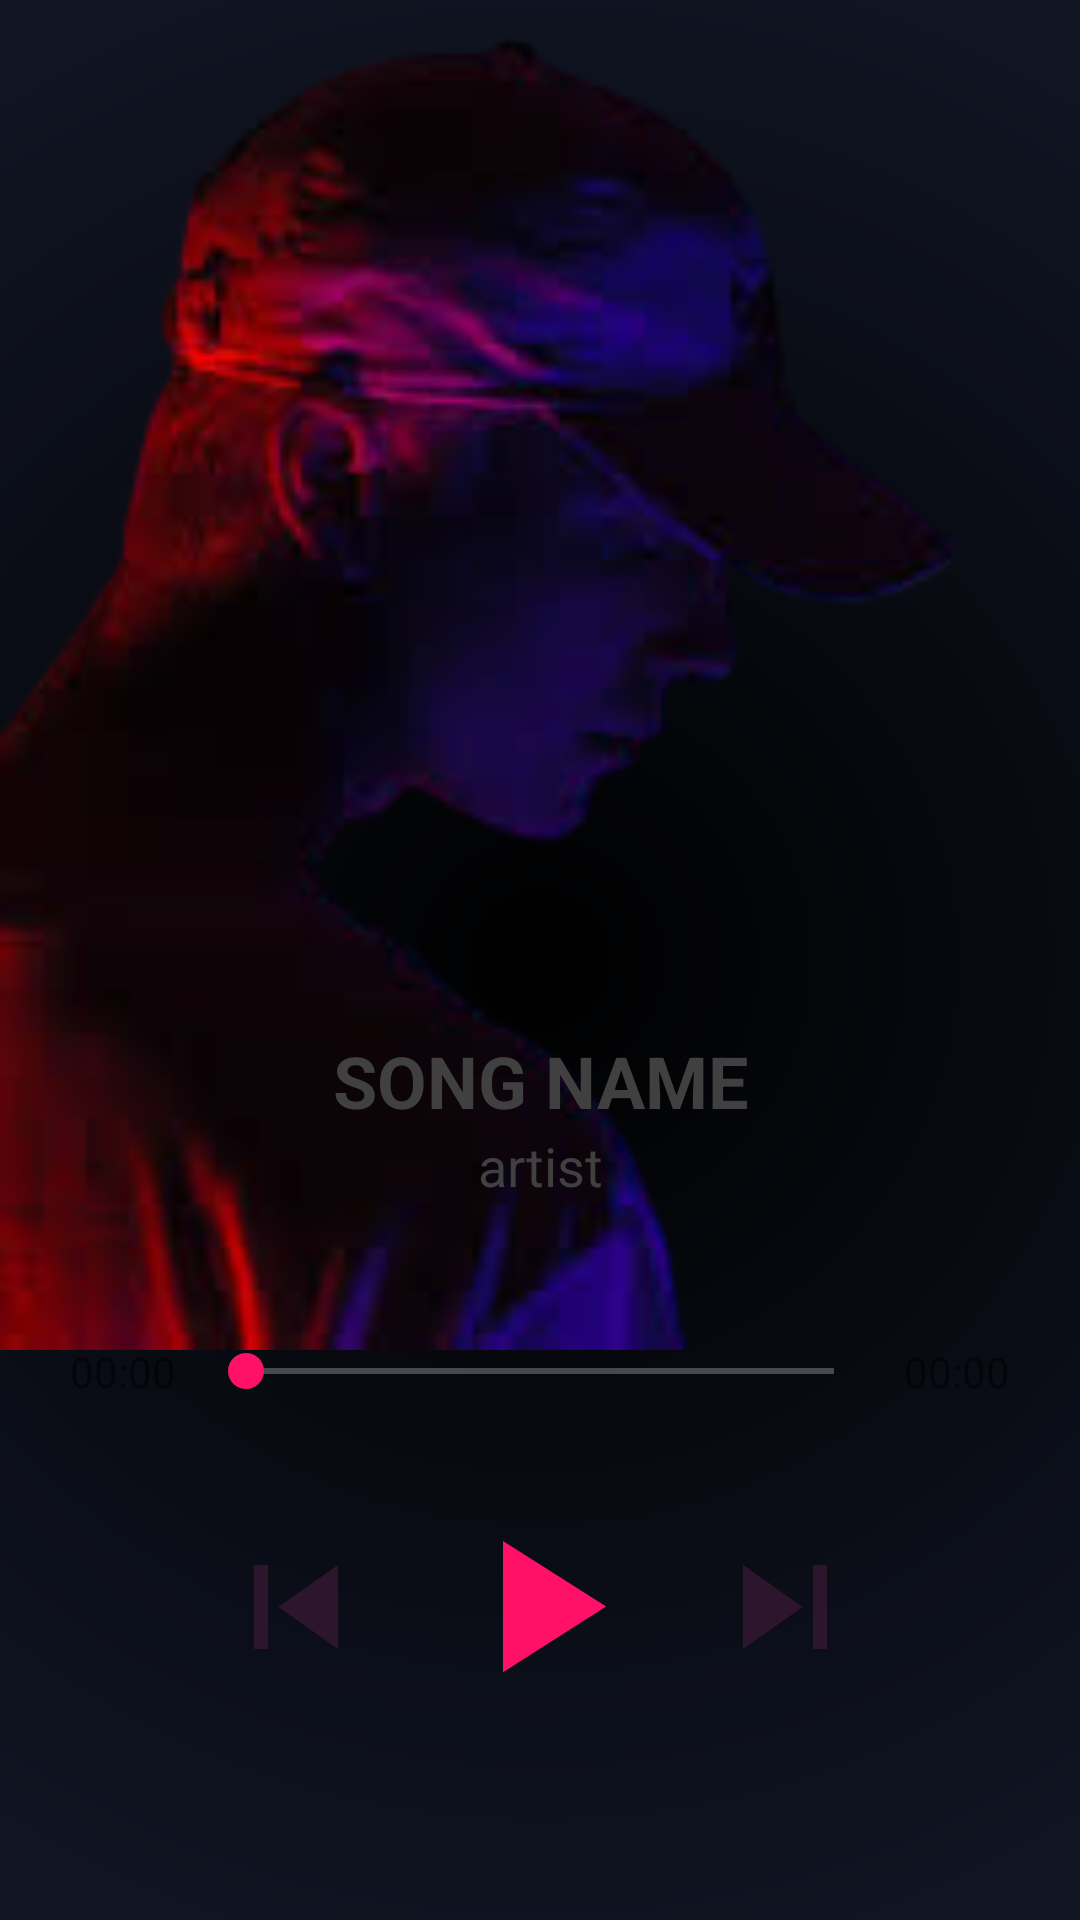

Produce the Android XML layout that renders to this screen, including the resource entries it uses.
<!-- AndroidManifest.xml: application theme AppTheme -->
<!-- res/layout/fragment_song.xml -->
<?xml version="1.0" encoding="utf-8"?>
<androidx.constraintlayout.widget.ConstraintLayout xmlns:android="http://schemas.android.com/apk/res/android"
    xmlns:tools="http://schemas.android.com/tools"
    android:layout_width="match_parent"
    android:layout_height="match_parent"
    android:background="@drawable/gradient_color_background"
    xmlns:app="http://schemas.android.com/apk/res-auto"
    tools:context=".ui.SongFragment">


    <ImageView
        android:layout_width="match_parent"
        android:layout_height="450dp"
        android:background="@drawable/music_bg2"
        app:layout_constraintEnd_toEndOf="parent"
        app:layout_constraintStart_toStartOf="parent"
        app:layout_constraintTop_toTopOf="parent" />

    <com.google.android.material.textview.MaterialTextView
        android:id="@+id/tvSongName"
        android:layout_width="0dp"
        android:layout_height="wrap_content"
        android:layout_marginTop="344dp"
        android:gravity="center"
        android:text="@string/song_name"
        android:textStyle="bold"
        android:textColor="@color/lightBackground"
        android:textSize="24sp"
        app:fontFamily="@font/poppins_medium"
        app:layout_constraintBottom_toTopOf="@+id/tvSongArtist"
        app:layout_constraintEnd_toEndOf="parent"
        app:layout_constraintHorizontal_bias="0.0"
        app:layout_constraintStart_toStartOf="parent"
        app:layout_constraintTop_toTopOf="parent" />

    <com.google.android.material.textview.MaterialTextView
        android:id="@+id/tvSongArtist"
        android:layout_width="0dp"
        android:layout_height="wrap_content"
        android:gravity="center"
        android:text="@string/artist"
        android:textSize="18sp"
        android:textColor="@color/lightBackground"
        app:fontFamily="@font/poppins_medium"
        app:layout_constraintEnd_toEndOf="parent"
        app:layout_constraintHorizontal_bias="0.0"
        app:layout_constraintStart_toStartOf="parent"
        app:layout_constraintTop_toBottomOf="@id/tvSongName" />

    <com.google.android.material.textview.MaterialTextView
        android:id="@+id/tvCurTime"
        android:layout_width="50dp"
        android:layout_height="wrap_content"
        android:gravity="center"
        android:text="@string/_00_00"
        android:layout_marginStart="16dp"
        android:textSize="14sp"
        app:layout_constraintBottom_toBottomOf="@+id/seekBar"
        app:layout_constraintStart_toStartOf="parent"
        app:layout_constraintTop_toTopOf="@+id/seekBar" />

    <SeekBar
        android:id="@+id/seekBar"
        android:layout_width="0dp"
        android:layout_height="18dp"
        android:progressTint="@color/colorPrimary"
        android:thumbTint="@color/colorPrimary"
        android:progressBackgroundTint="@color/colorLight"
        app:layout_constraintEnd_toStartOf="@+id/tvSongDuration"
        app:layout_constraintStart_toEndOf="@+id/tvCurTime"
        app:layout_constraintTop_toTopOf="@+id/guideline3" />

    <com.google.android.material.textview.MaterialTextView
        android:id="@+id/tvSongDuration"
        android:layout_width="50dp"
        android:layout_height="wrap_content"
        android:gravity="center"
        android:text="@string/_00_00"
        android:layout_marginEnd="16dp"
        android:textSize="14sp"
        app:layout_constraintBottom_toBottomOf="@+id/seekBar"
        app:layout_constraintEnd_toEndOf="parent"
        app:layout_constraintTop_toTopOf="@+id/seekBar" />

    <ImageView
        android:id="@+id/ivPlayPauseDetail"
        android:layout_width="75dp"
        android:layout_height="75dp"
        android:layout_marginTop="32dp"
        android:src="@drawable/ic_play"
        app:layout_constraintEnd_toEndOf="parent"
        app:layout_constraintHorizontal_bias="0.5"
        app:layout_constraintStart_toStartOf="parent"
        app:layout_constraintTop_toBottomOf="@+id/seekBar"
        app:tint="@color/colorPrimary" />

    <ImageView
        android:id="@+id/ivSkipPrevious"
        android:layout_width="56dp"
        android:layout_height="56dp"
        android:layout_marginEnd="16dp"
        android:src="@drawable/ic_skip_previous"
        app:layout_constraintBottom_toBottomOf="@+id/ivPlayPauseDetail"
        app:layout_constraintEnd_toStartOf="@+id/ivPlayPauseDetail"
        app:layout_constraintTop_toTopOf="@+id/ivPlayPauseDetail" />

    <ImageView
        android:id="@+id/ivSkip"
        android:layout_width="56dp"
        android:layout_height="56dp"
        android:layout_marginStart="16dp"
        android:src="@drawable/ic_skip"
        app:layout_constraintBottom_toBottomOf="@+id/ivPlayPauseDetail"
        app:layout_constraintStart_toEndOf="@+id/ivPlayPauseDetail"
        app:layout_constraintTop_toTopOf="@+id/ivPlayPauseDetail" />

    <androidx.constraintlayout.widget.Guideline
        android:id="@+id/guideline2"
        android:layout_width="wrap_content"
        android:layout_height="wrap_content"
        android:orientation="horizontal"
       app:layout_constraintGuide_percent="0.6"/>

    <androidx.constraintlayout.widget.Guideline
        android:id="@+id/guideline3"
        android:layout_width="wrap_content"
        android:layout_height="wrap_content"
        android:orientation="horizontal"
        app:layout_constraintGuide_percent="0.7" />

</androidx.constraintlayout.widget.ConstraintLayout>
<!-- resources referenced by this layout -->
<resources>
  <color name="colorLight">#ff5593</color>
  <color name="colorPrimary">#ff1168</color>
  <color name="lightBackground">#404040</color>
  <!-- drawable gradient_color_background (drawable) -->
  <?xml version="1.0" encoding="utf-8"?>
  <shape xmlns:android="http://schemas.android.com/apk/res/android">
      <gradient
          android:type="radial"
          android:gradientRadius="100%p"
          android:startColor="#000000"
          android:endColor="@color/colorAccent" />
  </shape>
  <!-- drawable ic_play (drawable) -->
  <vector android:height="24dp" android:tint="#341631"
  android:viewportHeight="24" android:viewportWidth="24"
  android:width="24dp" xmlns:android="http://schemas.android.com/apk/res/android">
  <path android:fillColor="@android:color/white" android:pathData="M8,5v14l11,-7z"/>
  </vector>
  <!-- drawable ic_skip (drawable) -->
  <vector xmlns:android="http://schemas.android.com/apk/res/android"
  android:width="24dp"
  android:height="24dp"
  android:viewportWidth="24"
  android:viewportHeight="24"
  android:tint="#341631"
  android:alpha="0.8">
  <path
      android:fillColor="@android:color/white"
      android:pathData="M6,18l8.5,-6L6,6v12zM16,6v12h2V6h-2z"/>
  </vector>
  <!-- drawable ic_skip_previous (drawable) -->
  <vector xmlns:android="http://schemas.android.com/apk/res/android"
  android:width="24dp"
  android:height="24dp"
  android:viewportWidth="24"
  android:viewportHeight="24"
  android:tint="#341631"
  android:alpha="0.8">
  <path
      android:fillColor="@android:color/white"
      android:pathData="M6,6h2v12L6,18zM9.5,12l8.5,6L18,6z"/>
  </vector>
  <!-- drawable music_bg2: webp bitmap (drawable, 25878 bytes) -->
  <string name="_00_00">00:00</string>
  <string name="artist">artist</string>
  <string name="song_name">SONG NAME</string>
  <style name="AppTheme" parent="Theme.MaterialComponents.DayNight">
          
          <item name="colorPrimary">@color/colorPrimary</item>
          <item name="colorPrimaryDark">@color/colorPrimaryDark</item>
          <item name="colorAccent">@color/colorAccent</item>
      </style>
  <color name="colorAccent">#111625</color>
  <color name="colorPrimaryDark">#341931</color>
</resources>
